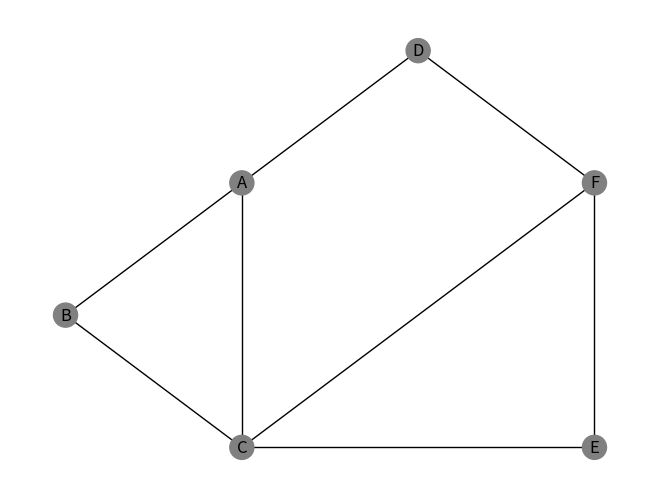
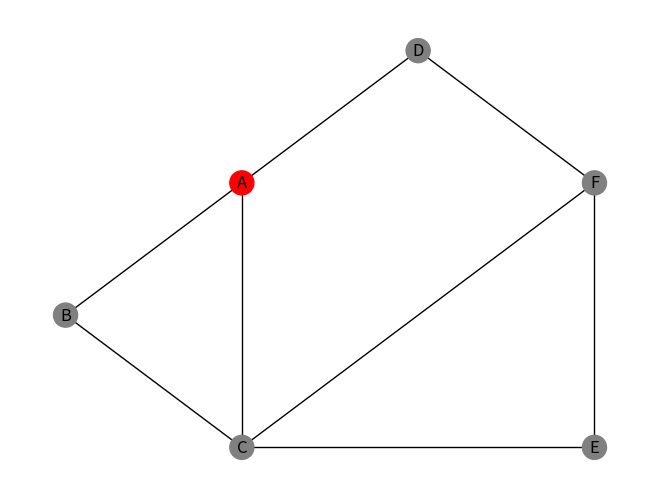
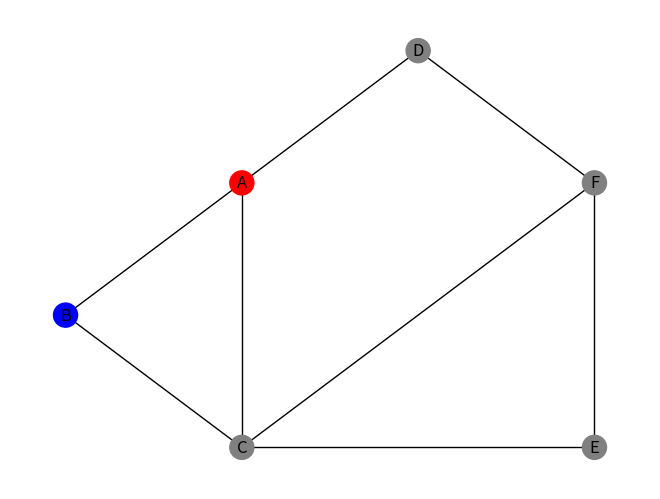
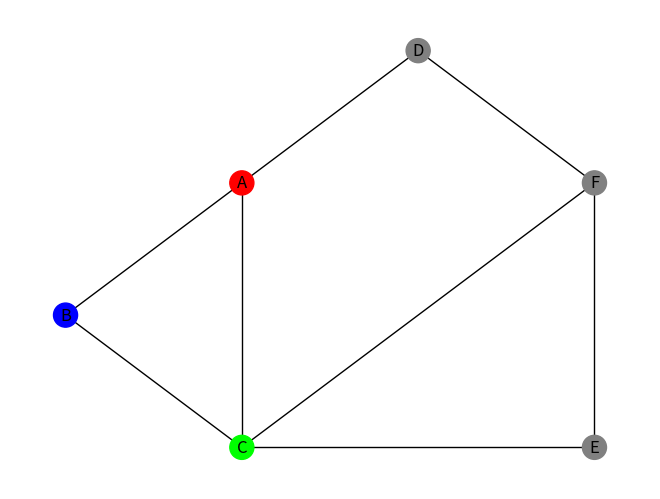
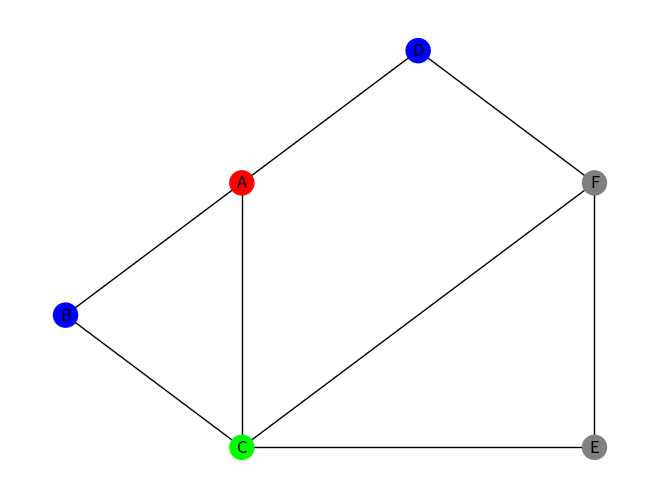
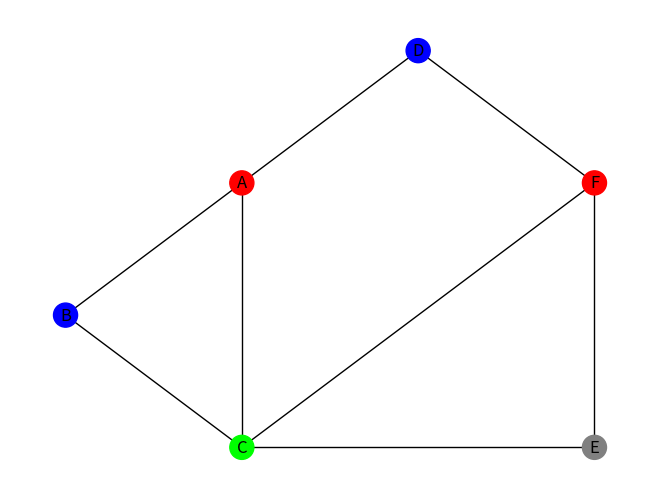
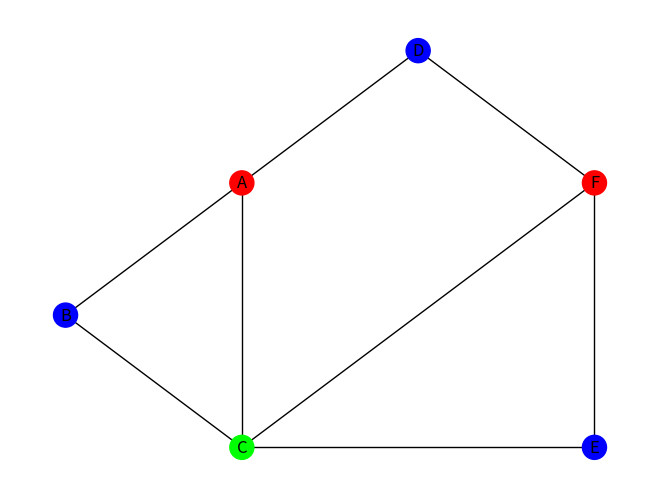

Write Python code to recreate these figures, in order.
import matplotlib.pyplot as plt
import networkx as nx
import numpy as np

cols = ['#FF0000', '#0000FF', '#00FF00', '#FFFF00', '#FF00FF', '#00FFFF']
G = nx.Graph()
G.add_edges_from([('A', 'B'), ('A', 'C'), ('B', 'C'), ('A', 'D'), ('C', 'F'), ('C', 'E'), ('F', 'E'), ('F', 'D')])
print(G.nodes)

positions = {'A': np.array([0, 0]), 'B': np.array([-1, -1]),
             'C': np.array([0, -2]), 'D': np.array([1, 1]),
             'E': np.array([2, -2]), 'F': np.array([2, 0])}

color_dict = dict()
nb_colors_used = 0
for n in G.nodes:
    available_colors = [True] * nb_colors_used
    for u in G.neighbors(n):
        if u in color_dict:
            available_colors[color_dict[u]] = False
    i = 0
    while i < nb_colors_used and not available_colors[i]:
        i += 1
    if i == nb_colors_used:
        nb_colors_used += 1
    color_dict[n] = i
print(color_dict)
color_list = []

for u in G.nodes:
    color_list.append(cols[color_dict[u]])
for i in range(len(color_list) + 1):
    plt.clf()
    color_list_tmp = color_list[:i] + ['#808080'] * (len(color_list) - i)
    print(color_list_tmp)
    nx.draw(G, with_labels=True, pos=positions, node_color=color_list_tmp)
    plt.savefig(str(i).zfill(2) + '-.png')
